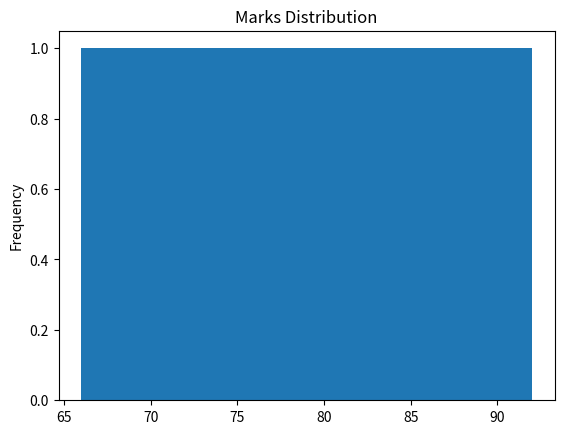
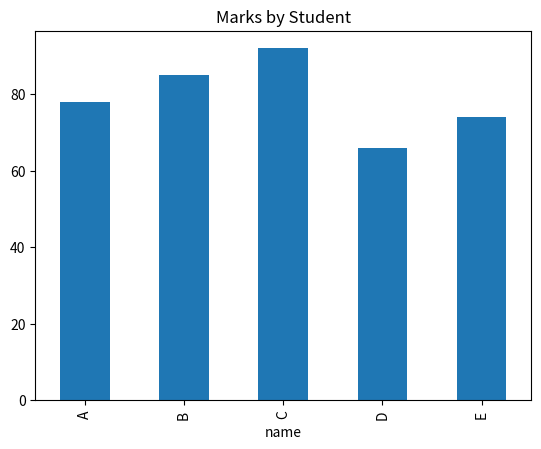

These figures' Python source, in order:
"""
Lab 36 — Pandas Plotting (Data Visualisation)
Aim: To visualise a DataFrame's data using Pandas' built-in plotting functions (bar chart
and histogram).
Algorithm: Use df.plot(kind=...) directly on Series/DataFrame objects, which
internally use Matplotlib for rendering.
"""

import pandas as pd
import matplotlib.pyplot as plt

df = pd.DataFrame({'name': ['A', 'B', 'C', 'D', 'E'], 'marks': [78, 85, 92, 66, 74]})

df['marks'].plot(kind='hist', title='Marks Distribution', bins=5)
plt.savefig('marks_hist.png')
plt.clf()

df.plot(x='name', y='marks', kind='bar', title='Marks by Student', legend=False)
plt.savefig('marks_bar.png')

print("Plots saved: marks_hist.png, marks_bar.png")

# Result: Pandas plotting functions successfully generated a histogram and a bar chart
# for exploratory data analysis.
